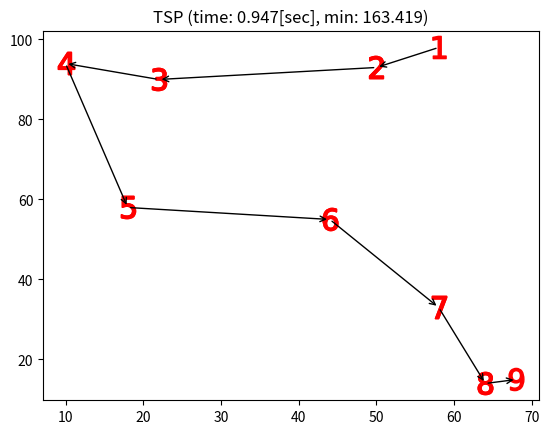

Write Python code to recreate this figure.
#!/usr/bin/env python3
# -*- coding: utf-8 -*-

from time import time
from math import sqrt
from pprint import pprint
from random import seed, randint
from itertools import permutations

import numpy as np
from matplotlib import pyplot as plt

def tsp(pos, ismax=False):

    # [0]: 最短距離のルート
    # [1]: その最短距離
    dists = []
    # ルートの距離を計算する．
    for route in permutations(pos, len(pos)):
        s = 0.0
        for i in range(1, n):
            p1, p2 = route[i-1], route[i]
            dx = abs(p2[0] - p1[0])
            dy = abs(p2[1] - p1[1])
            s += sqrt(dx**2 + dy**2)

        if not dists or (not ismax and s < dists[1]) or (ismax and s > dists[1]):
            dists = [route, s]

    return dists


if __name__ == "__main__":

    # 座標作成
    seed(100)
    n = 9
    xmin, xmax = 0, 99
    ymin, ymax = 0, 99
    pos = [(randint(xmin, xmax), randint(ymin, ymax)) for _ in range(n)]

    # 巡回セールスマン問題(時間計測有り)
    start_time = time()
    min_route, dist = tsp(pos)
    dtime = time() - start_time

    # 最短距離をプロットする．
    fig = plt.figure()
    ax = fig.add_subplot(111)
    for i in range(1, n):
        p1, p2 = min_route[i-1], min_route[i]
        ax.plot(*p1, marker="$%d$"%i, markersize=16, color="red")
        ax.plot(*p2, marker="$%d$"%(i+1), markersize=16, color="red")
        ax.annotate("", xy=p2, xytext=p1, arrowprops={"arrowstyle": "->"})
    plt.title("TSP (time: %.3f[sec], min: %.3f)" % (dtime, dist))
    plt.show()

